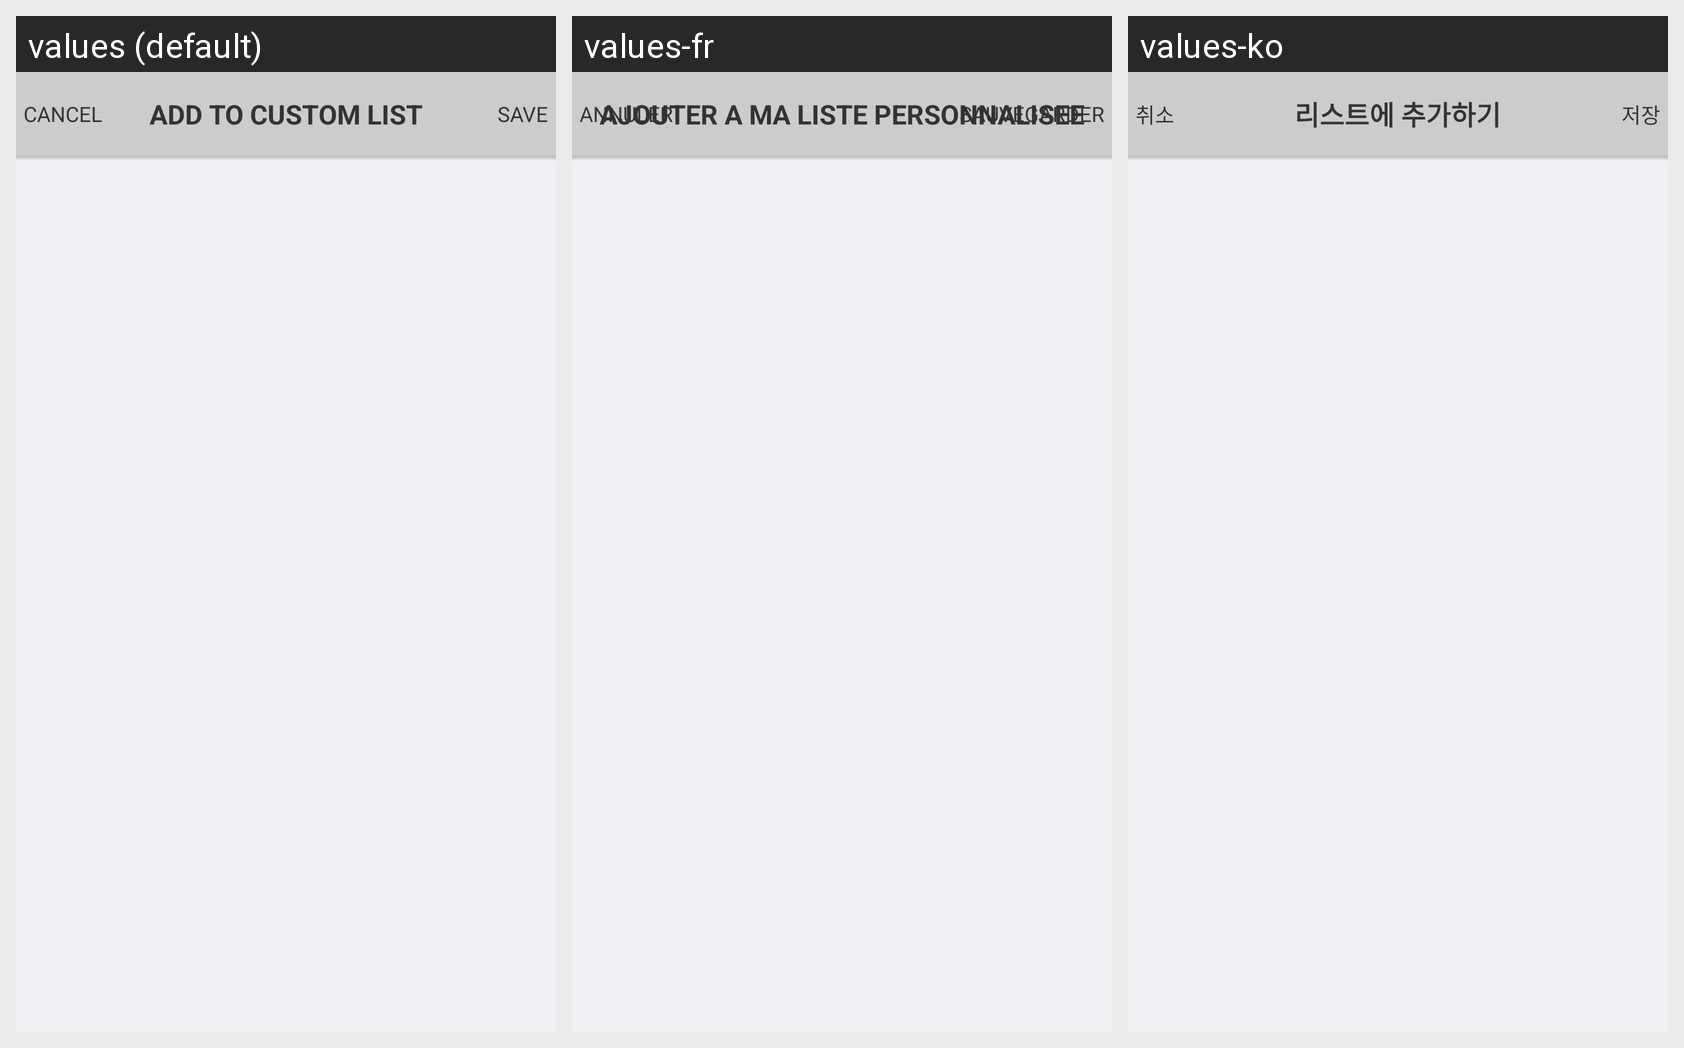

Locale-by-locale string values for the Android screen shown in this grid:
Android screen res/layout/activity_add_to_custom_fcdeck.xml rendered under 3 locales, left to right: values (default), values-fr, values-ko. Device: Nexus 5 (rendered at 1080×1920; each locale shown at half size, 540×960, under a caption strip naming it); theme AppTheme.
Other locales in the repository, not shown: values-de, values-ja, values-th.
Strings drawn on this screen, with the default value and each locale's value (text and hints the layout hard-codes, and strings that could not be matched under every locale, appear in the picture but are not listed):

fc_add_to_custom_list
  values: ADD TO CUSTOM LIST
  values-fr: AJOUTER A MA LISTE PERSONNALISEE
  values-ko: 리스트에 추가하기

fc_cancel
  values: CANCEL
  values-fr: ANNULER
  values-ko: 취소

fc_save
  values: SAVE
  values-fr: SAUVEGARDER
  values-ko: 저장
